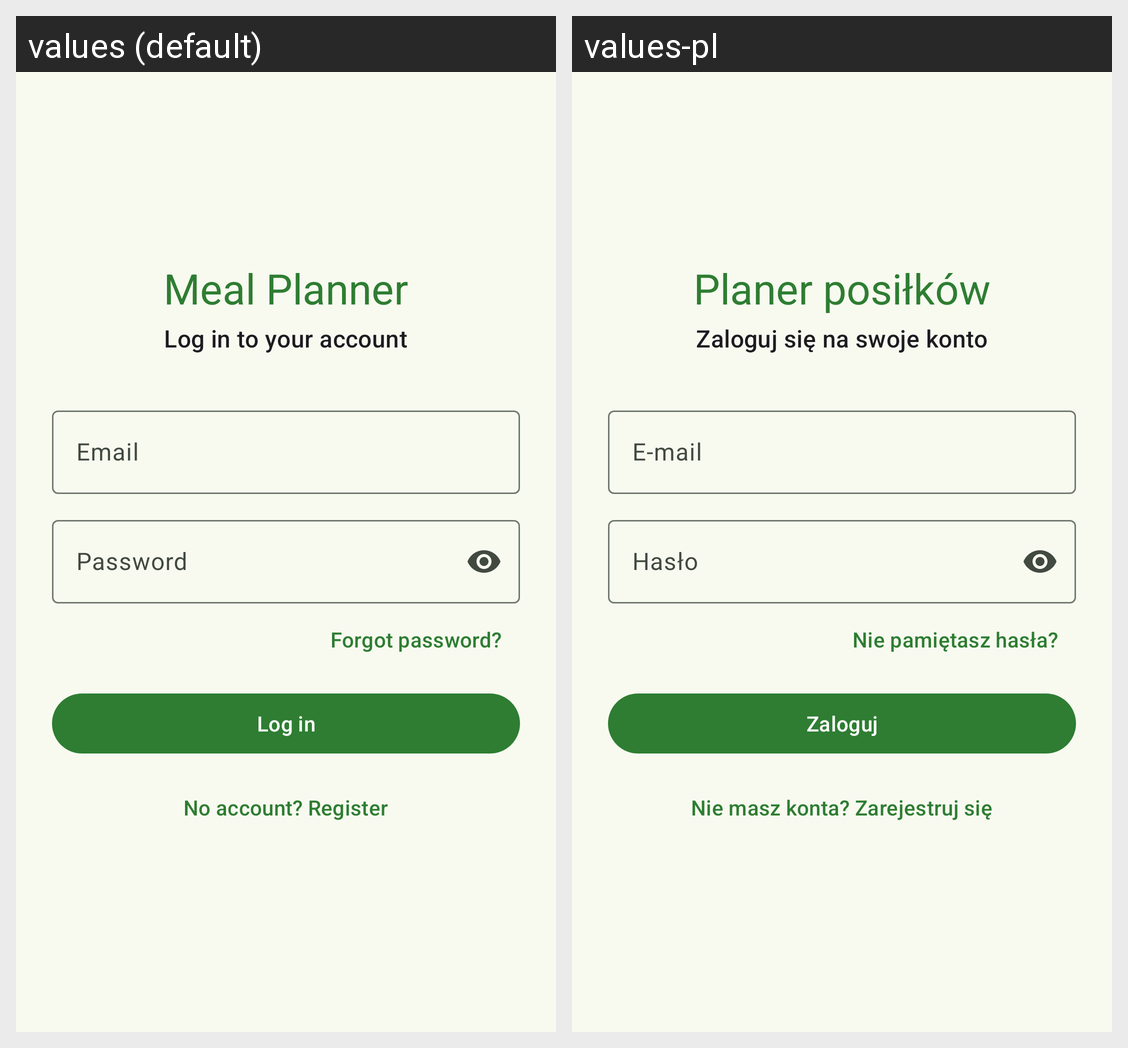

The same Android screen rendered under two of its app's locales, left to right. List the strings drawn on it with the default value and each locale's translation.
Android screen res/layout/activity_login.xml rendered under 2 locales, left to right: values (default), values-pl. Device: Nexus 5 (rendered at 1080×1920; each locale shown at half size, 540×960, under a caption strip naming it); theme Theme.ProjectInz.
Strings drawn on this screen, with the default value and each locale's value (text and hints the layout hard-codes, and strings that could not be matched under every locale, appear in the picture but are not listed):

app_name
  values: Meal Planner
  values-pl: Planer posiłków

title_login
  values: Log in to your account
  values-pl: Zaloguj się na swoje konto

hint_email
  values: Email
  values-pl: E-mail

hint_password
  values: Password
  values-pl: Hasło

action_forgot_password
  values: Forgot password?
  values-pl: Nie pamiętasz hasła?

action_login
  values: Log in
  values-pl: Zaloguj

action_go_to_register
  values: No account? Register
  values-pl: Nie masz konta? Zarejestruj się
